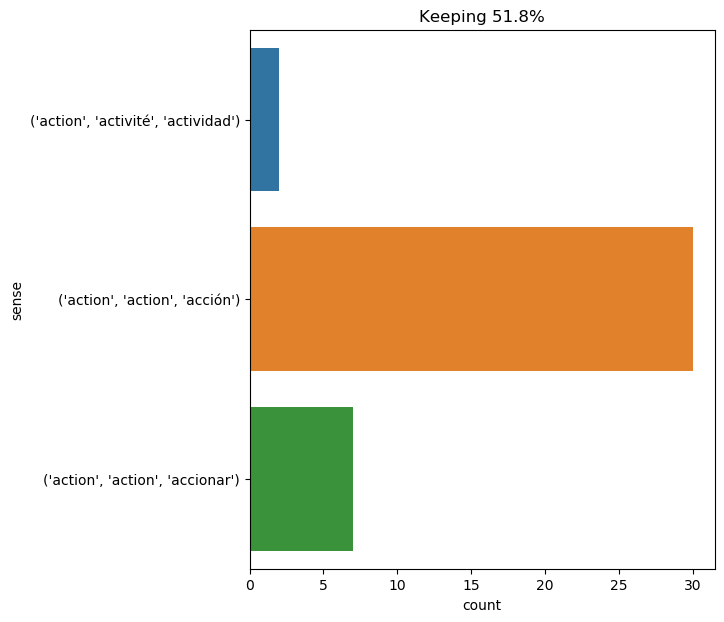

The data file committed next to this chart (first rows):
text, ind, sense, label
he did not therefore allow her any hope …, 17, ('action', 'action', 'acción'), 0
it was under the action of this cylinder…, 4, ('action', 'action', 'acción'), 0
i will add that the unknown appears to p…, 11, ('action', 'action', 'acción'), 0
" yes , " rejoined cyrus harding , " if …, 33, ('action', 'action', 'acción'), 0
from that moment she watched all his act…, 7, ('action', 'action', 'accionar'), 1
every impulse that we strive to strangle…, 28, ('action', 'action', 'acción'), 0
this invisible protection , which render…, 8, ('action', 'action', 'acción'), 0
a man of action as well as a man of thou…, 3, ('action', 'action', 'acción'), 0
it would be wrong to judge the actions o…, 7, ('action', 'action', 'accionar'), 1
gideon spilett ranked among the first of…, 45, ('action', 'action', 'acción'), 0
we heard the steps of our visitors desce…, 32, ('action', 'action', 'acción'), 0
cyrus harding replied , " all great acti…, 7, ('action', 'action', 'accionar'), 1
but m. de treville promised this favor a…, 44, ('action', 'action', 'acción'), 0
the cloth of which the balloon - case wa…, 54, ('action', 'action', 'acción'), 0
then , following the captain 's example …, 26, ('action', 'activité', 'actividad'), 2
oh , why was i so short of time ! i woul…, 80, ('action', 'action', 'acción'), 0
a sandy beach unfolded before us , measu…, 76, ('action', 'action', 'acción'), 0
dorian gray shook his head . " no , harr…, 35, ('action', 'action', 'accionar'), 1
" you have not yet told me what your goo…, 10, ('action', 'action', 'acción'), 0
nevertheless , when the name of the king…, 91, ('action', 'action', 'accionar'), 1
hans carried the other apparatus , which…, 11, ('action', 'activité', 'actividad'), 2
" my dear boy , you are really beginning…, 92, ('action', 'action', 'acción'), 0
the siege of la rochelle is about to be …, 55, ('action', 'action', 'acción'), 0
" it is fir , pine , or birch , and othe…, 18, ('action', 'action', 'acción'), 0
there is good and holy action to be perf…, 5, ('action', 'action', 'acción'), 0
what natural force could have produced s…, 31, ('action', 'action', 'acción'), 0
for my part i can not agree with his the…, 54, ('action', 'action', 'acción'), 0
notwithstanding the theories of professo…, 23, ('action', 'action', 'acción'), 0
then came the chemical action of nature …, 4, ('action', 'action', 'acción'), 0
" i can relate to you , day by day , you…, 12, ('action', 'action', 'accionar'), 1
but his majesty ’s decision is always ne…, 31, ('action', 'action', 'accionar'), 1
it is in vain to say human beings ought …, 18, ('action', 'action', 'acción'), 0
there was no doubt but that they were no…, 47, ('action', 'action', 'acción'), 0
" my dear watson , you were born to be a…, 13, ('action', 'action', 'acción'), 0
besides this , as every great action bea…, 6, ('action', 'action', 'acción'), 0
" yes , we should have a full day to - d…, 26, ('action', 'action', 'acción'), 0
" no , my dear fellow , it is at the hou…, 13, ('action', 'action', 'acción'), 0
the edges of this cylinder were twisted …, 18, ('action', 'action', 'acción'), 0
a brilliant sun , but without any calori…, 8, ('action', 'action', 'acción'), 0
